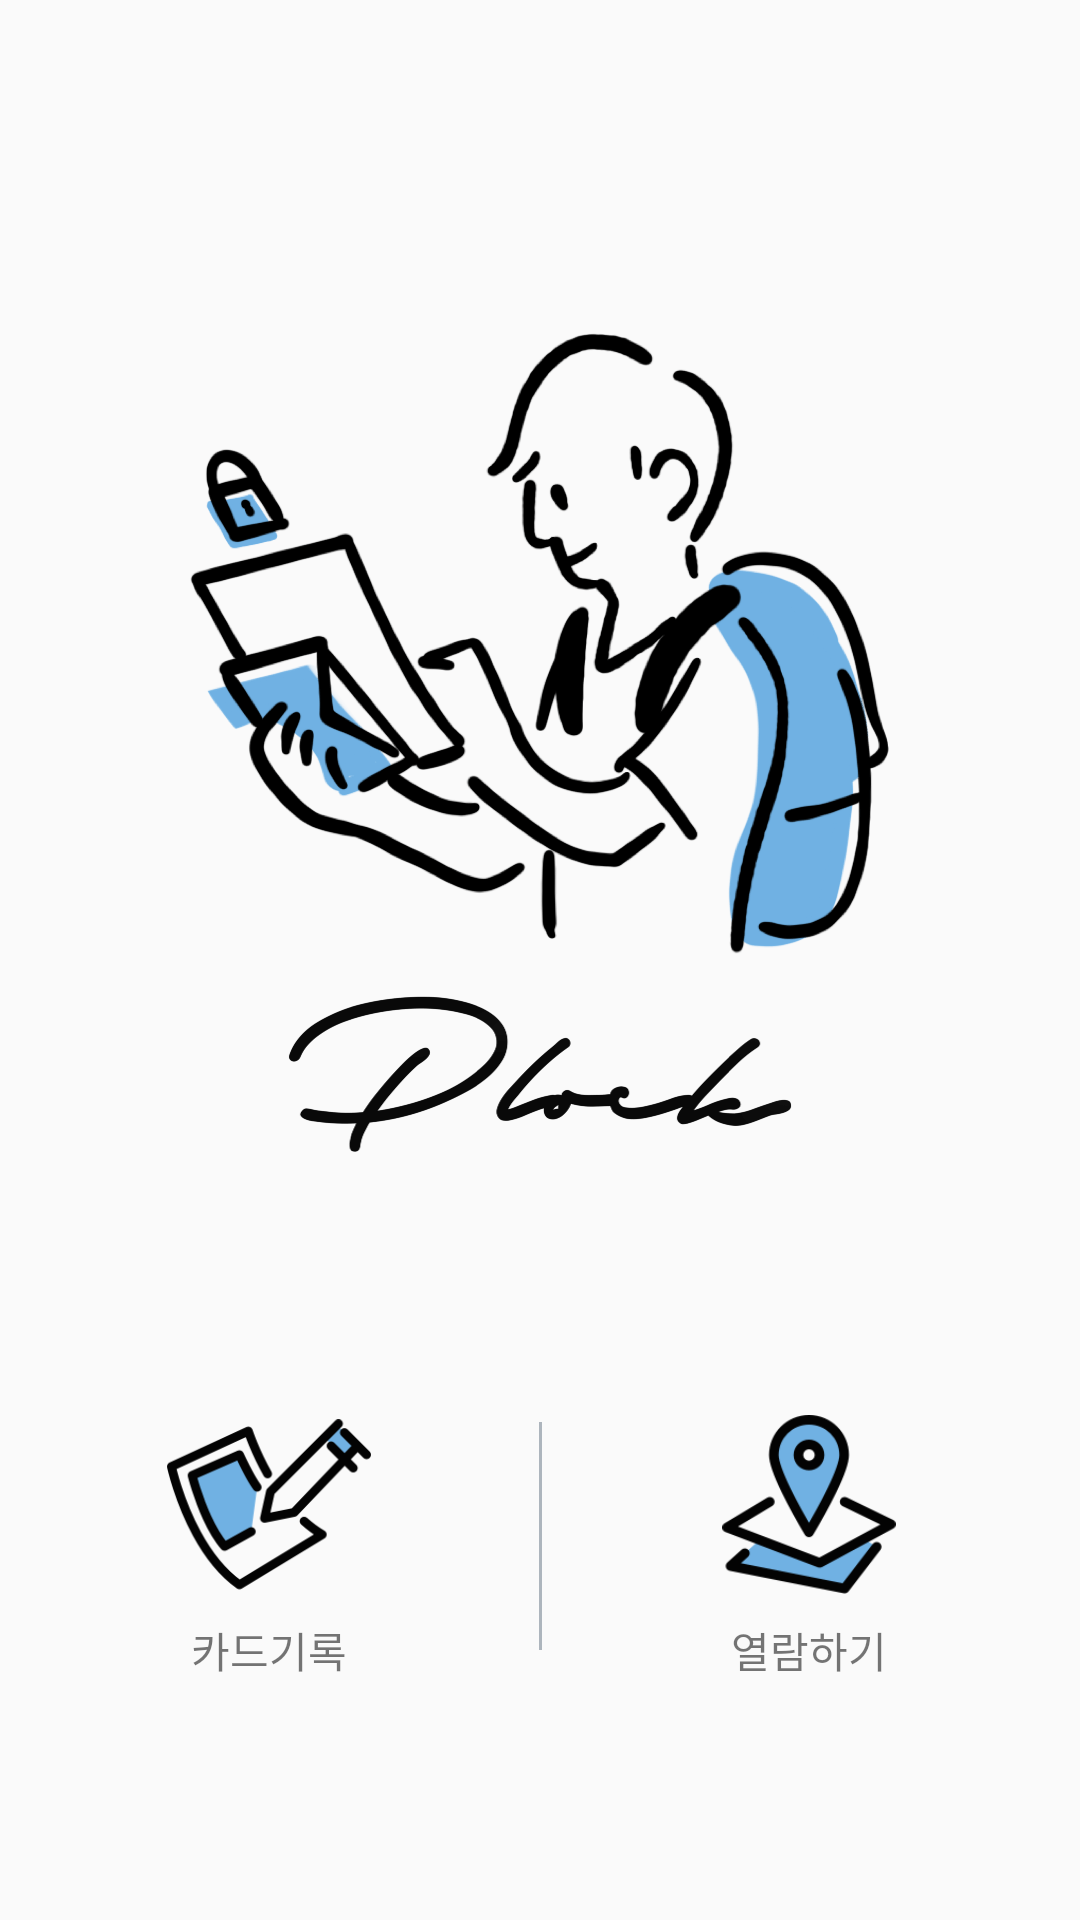

Produce the Android XML layout that renders to this screen, including the resource entries it uses.
<!-- AndroidManifest.xml: application theme Theme.AppCompat.Light.NoActionBar -->
<!-- res/layout/activity_main.xml -->
<?xml version="1.0" encoding="utf-8"?>
<androidx.constraintlayout.widget.ConstraintLayout
    xmlns:android="http://schemas.android.com/apk/res/android"
    xmlns:tools="http://schemas.android.com/tools"
    xmlns:app="http://schemas.android.com/apk/res-auto"
    android:layout_width="match_parent"
    android:layout_height="match_parent"
    tools:context=".ui.main.MainActivity">

    <LinearLayout
        android:id="@+id/logoIv"
        android:layout_width="match_parent"
        android:layout_height="0dp"
        app:layout_constraintHeight_percent="0.6"
        app:layout_constraintTop_toTopOf="parent"
        app:layout_constraintBottom_toTopOf="@+id/bottomLayout"
        android:orientation="vertical"
        android:gravity="center|bottom">

        <ImageView
            android:layout_width="233dp"
            android:layout_height="207dp"
            android:src="@drawable/img_main_character"
            android:layout_marginBottom="14dp"/>

        <ImageView
            android:layout_width="168dp"
            android:layout_height="52dp"
            android:src="@drawable/img_plock"/>
    </LinearLayout>

    <androidx.constraintlayout.widget.ConstraintLayout
        android:id="@+id/bottomLayout"
        android:layout_width="match_parent"
        android:layout_height="0dp"
        app:layout_constraintHeight_percent="0.4"
        app:layout_constraintTop_toBottomOf="@+id/logoIv">

        <LinearLayout
            android:id="@+id/writeCardLayout"
            android:layout_width="0dp"
            android:layout_height="match_parent"
            android:orientation="vertical"
            android:gravity="center"
            app:layout_constraintLeft_toLeftOf="parent"
            app:layout_constraintRight_toLeftOf="@id/centerView">

            <ImageView
                android:layout_width="76dp"
                android:layout_height="76dp"
                android:src="@drawable/img_write"
                android:padding="4dp"/>

            <TextView
                android:layout_width="wrap_content"
                android:layout_height="wrap_content"
                android:text="카드기록"
                android:fontFamily="@font/notosans_regular"/>
        </LinearLayout>

        <View
            android:id="@+id/centerView"
            android:layout_width="1dp"
            android:layout_height="76dp"
            android:background="@color/gray4"
            app:layout_constraintLeft_toLeftOf="parent"
            app:layout_constraintRight_toRightOf="parent"
            app:layout_constraintTop_toTopOf="@+id/showCardLayout"
            app:layout_constraintBottom_toBottomOf="@id/showCardLayout"/>

        <LinearLayout
            android:id="@+id/showCardLayout"
            android:layout_width="0dp"
            android:layout_height="match_parent"
            android:orientation="vertical"
            android:gravity="center"
            app:layout_constraintLeft_toLeftOf="@id/centerView"
            app:layout_constraintRight_toRightOf="parent">

            <ImageView
                android:layout_width="76dp"
                android:layout_height="76dp"
                android:src="@drawable/img_location"
                android:padding="8dp"/>

            <TextView
                android:layout_width="wrap_content"
                android:layout_height="wrap_content"
                android:text="열람하기"
                android:fontFamily="@font/notosans_regular"/>
        </LinearLayout>
    </androidx.constraintlayout.widget.ConstraintLayout>
</androidx.constraintlayout.widget.ConstraintLayout>
<!-- resources referenced by this layout -->
<resources>
  <color name="gray4">#adb5bd</color>
  <!-- drawable img_location: png bitmap (drawable, 3548 bytes) -->
  <!-- drawable img_main_character: png bitmap (drawable, 46899 bytes) -->
  <!-- drawable img_plock: png bitmap (drawable, 5360 bytes) -->
  <!-- drawable img_write: png bitmap (drawable, 3711 bytes) -->
</resources>
